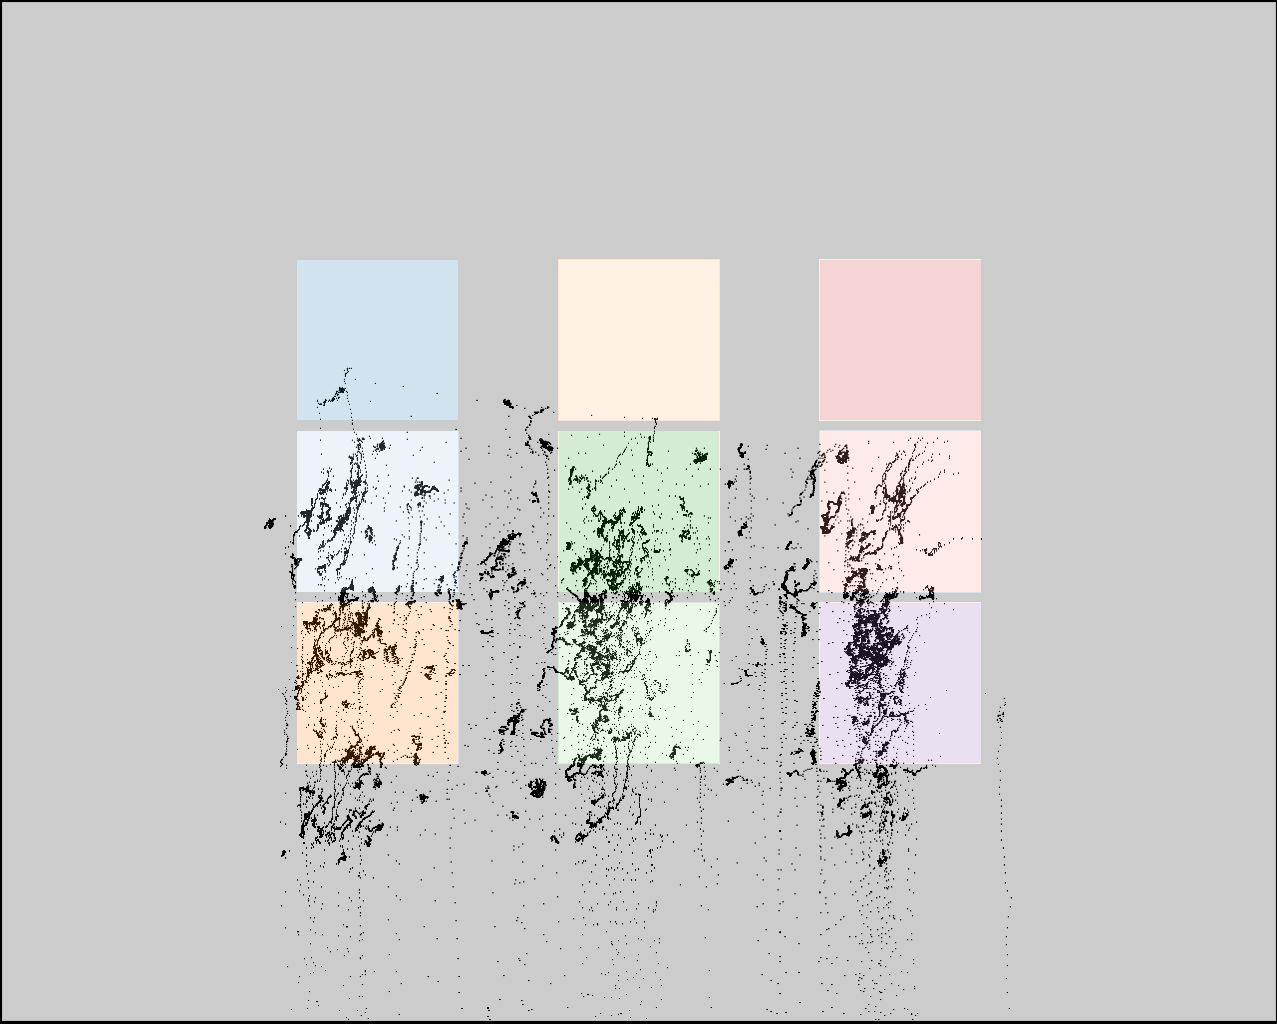

Values plotted in this chart, from the file beside it:
click0, click1, click2, click3, click4, click5, click6, click7, click8
350, 344, 344, 599, 596, 591, 870, 867, 859
437, 604, 773, 434, 604, 771, 444, 608, 771
